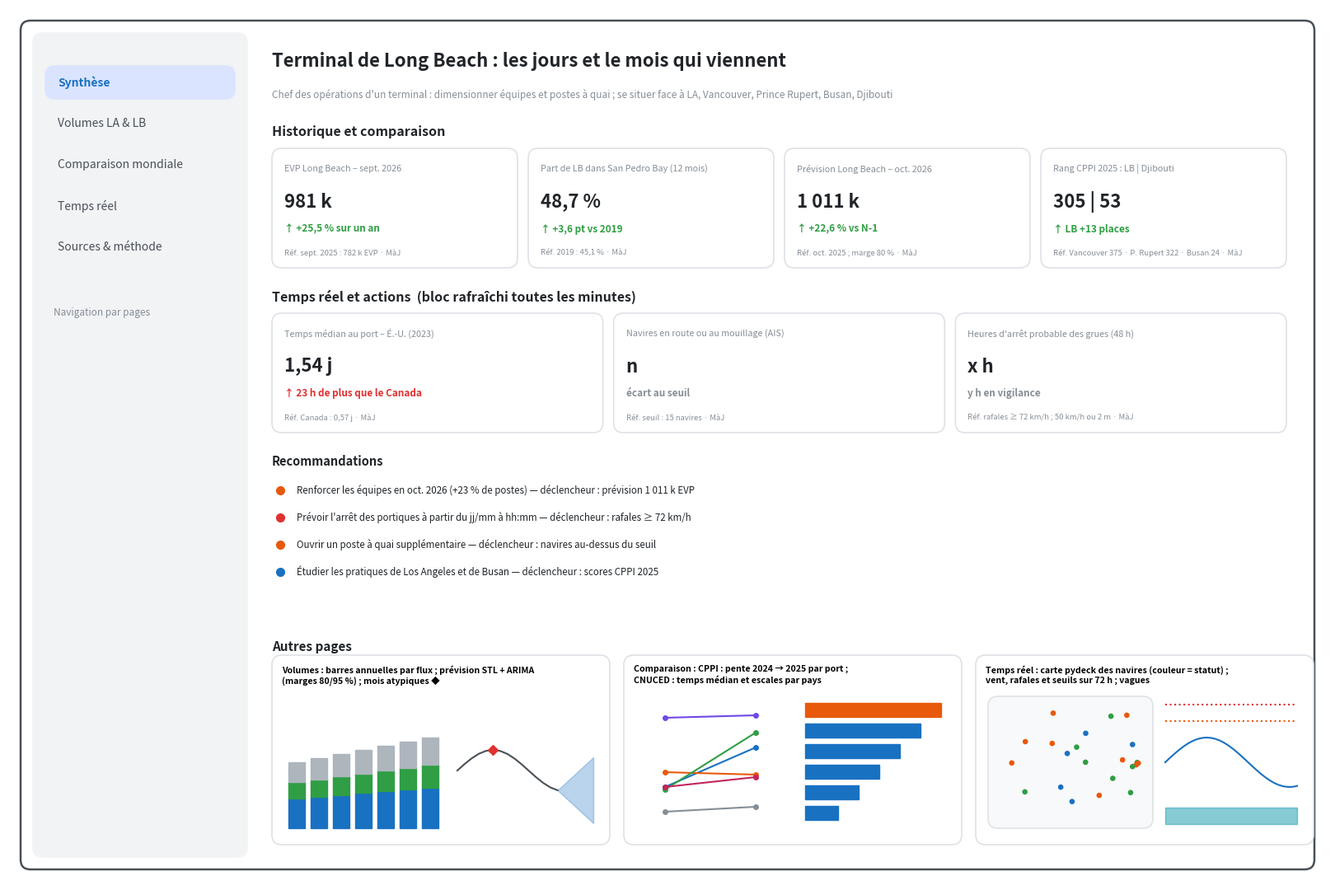

Here is the Python script that generated this plot: (Note: this script raises an exception after producing the figure.)
"""Maquette de la page Synthèse : python docs/maquette.py -> docs/maquette.png"""
import matplotlib
matplotlib.use("Agg")
import matplotlib.pyplot as plt
from matplotlib.patches import FancyBboxPatch
import numpy as np

W, H = 16, 10.6
fig = plt.figure(figsize=(W, H), dpi=110)
ax = fig.add_axes([0, 0, 1, 1]); ax.set_xlim(0, W); ax.set_ylim(0, H); ax.axis("off")
G, B, O, V, R, VIO = "#868e96", "#1971c2", "#e8590c", "#2f9e44", "#e03131", "#7048e8"

def box(x, y, w, h, fc="white", ec="#dee2e6", lw=1.2, r=0.12):
    ax.add_patch(FancyBboxPatch((x, y), w, h, boxstyle=f"round,pad=0,rounding_size={r}", fc=fc, ec=ec, lw=lw))

def t(x, y, s, size=9, c="#212529", w="normal", ha="left"):
    ax.text(x, y, s, fontsize=size, color=c, fontweight=w, ha=ha, va="center")

box(0.15, 0.15, W - 0.3, H - 0.3, fc="#ffffff", ec="#495057", lw=1.8)
box(0.3, 0.3, 2.6, H - 0.6, fc="#f1f3f5", ec="#f1f3f5")
for k, (ic, s) in enumerate([("📋", "Synthèse"), ("📦", "Volumes LA & LB"), ("🌍", "Comparaison mondiale"), ("📡", "Temps réel"), ("📚", "Sources & méthode")]):
    y = H - 0.9 - k * 0.5
    if k == 0: box(0.45, y - 0.2, 2.3, 0.4, fc="#dbe4ff", ec="#dbe4ff")
    t(0.6, y, s, 10, B if k == 0 else "#495057", "bold" if k == 0 else "normal")
t(0.55, H - 3.7, "Navigation par pages", 8.5, G)

X0 = 3.2
t(X0, H - 0.65, "Terminal de Long Beach : les jours et le mois qui viennent", 16, w="bold")
t(X0, H - 1.05, "Chef des opérations d'un terminal : dimensionner équipes et postes à quai ; se situer face à LA, Vancouver, Prince Rupert, Busan, Djibouti", 8.5, G)
t(X0, H - 1.5, "Historique et comparaison", 11.5, w="bold")
tw, th, gap = 2.98, 1.45, 0.13
row1 = [("EVP Long Beach – sept. 2026", "981 k", "↑ +25,5 % sur un an", V, "Réf. sept. 2025 : 782 k EVP"),
        ("Part de LB dans San Pedro Bay (12 mois)", "48,7 %", "↑ +3,6 pt vs 2019", V, "Réf. 2019 : 45,1 %"),
        ("Prévision Long Beach – oct. 2026", "1 011 k", "↑ +22,6 % vs N-1", V, "Réf. oct. 2025 ; marge 80 %"),
        ("Rang CPPI 2025 : LB | Djibouti", "305 | 53", "↑ LB +13 places", V, "Réf. Vancouver 375 · P. Rupert 322 · Busan 24")]
for i, (a, v, d, c, r) in enumerate(row1):
    x, y = X0 + i * (tw + gap), H - 3.15
    box(x, y, tw, th); t(x + 0.15, y + th - 0.25, a, 7.8, G); t(x + 0.15, y + th - 0.65, v, 16, w="bold")
    t(x + 0.15, y + th - 0.98, d, 8.5, c, "bold"); t(x + 0.15, y + 0.18, r + " · MàJ", 6.8, G)
t(X0, H - 3.5, "Temps réel et actions  (bloc rafraîchi toutes les minutes)", 11.5, w="bold")
row2 = [("Temps médian au port – É.-U. (2023)", "1,54 j", "↑ 23 h de plus que le Canada", R, "Réf. Canada : 0,57 j"),
        ("Navires en route ou au mouillage (AIS)", "n", "écart au seuil", G, "Réf. seuil : 15 navires"),
        ("Heures d'arrêt probable des grues (48 h)", "x h", "y h en vigilance", G, "Réf. rafales ≥ 72 km/h ; 50 km/h ou 2 m")]
tw2 = (4 * tw + 3 * gap - 2 * gap) / 3
for i, (a, v, d, c, r) in enumerate(row2):
    x, y = X0 + i * (tw2 + gap), H - 5.15
    box(x, y, tw2, th); t(x + 0.15, y + th - 0.25, a, 7.8, G); t(x + 0.15, y + th - 0.65, v, 16, w="bold")
    t(x + 0.15, y + th - 0.98, d, 8.5, c, "bold"); t(x + 0.15, y + 0.18, r + " · MàJ", 6.8, G)
t(X0, H - 5.5, "Recommandations", 10.5, w="bold")
for k, (c, s) in enumerate([(O, "Renforcer les équipes en oct. 2026 (+23 % de postes) — déclencheur : prévision 1 011 k EVP"),
                            (R, "Prévoir l'arrêt des portiques à partir du jj/mm à hh:mm — déclencheur : rafales ≥ 72 km/h"),
                            (O, "Ouvrir un poste à quai supplémentaire — déclencheur : navires au-dessus du seuil"),
                            (B, "Étudier les pratiques de Los Angeles et de Busan — déclencheur : scores CPPI 2025")]):
    yy = H - 5.85 - k * 0.33
    ax.plot(X0 + 0.1, yy, "o", color=c, ms=7); t(X0 + 0.3, yy, s, 8.3)
# vignettes des autres pages
t(X0, 2.85, "Autres pages", 11, w="bold")
vw, vh, y0 = 4.1, 2.3, 0.45
titres = ["Volumes : barres annuelles par flux ; prévision STL + ARIMA\n(marges 80/95 %) ; mois atypiques ◆", "Comparaison : CPPI : pente 2024 → 2025 par port ;\nCNUCED : temps médian et escales par pays",
          "Temps réel : carte pydeck des navires (couleur = statut) ;\nvent, rafales et seuils sur 72 h ; vagues"]
for i, ti in enumerate(titres):
    x = X0 + i * (vw + 0.17)
    box(x, y0, vw, vh); ax.text(x + 0.12, y0 + vh - 0.12, ti, fontsize=7.6, fontweight="bold", va="top")
    if i == 0:
        for k in range(7):
            hh = [0.45, 0.25, 0.3]; base = y0 + 0.2
            for j, c in enumerate([B, V, "#adb5bd"]):
                ax.add_patch(plt.Rectangle((x + 0.2 + k * 0.27, base), 0.2, hh[j] * (0.8 + 0.05 * k), color=c)); base += hh[j] * (0.8 + 0.05 * k)
        xs = np.linspace(x + 2.25, x + vw - 0.2, 20); ys = y0 + 0.9 + 0.25 * np.sin(np.linspace(0, 6, 20))
        ax.plot(xs[:15], ys[:15], color="#495057"); ax.fill_between(xs[14:], ys[14] - np.linspace(0, .4, 6), ys[14] + np.linspace(0, .4, 6), color=B, alpha=.3)
        ax.plot(xs[5], ys[5], "D", color=R, ms=6)
    if i == 1:
        for k, (a, b, c) in enumerate([(-.5, .3, B), (-.2, -.25, O), (-.55, .6, V), (.9, .95, VIO), (-.5, -.3, "#c2255c"), (-1.0, -.9, G)]):
            ax.plot([x + 0.5, x + 1.6], [y0 + 1.0 + a * 0.6, y0 + 1.0 + b * 0.6], color=c, marker="o", ms=4)
        for k in range(6):
            ax.add_patch(plt.Rectangle((x + 2.2, y0 + 0.3 + k * 0.25), 0.4 + 0.25 * k, 0.17, color=O if k == 5 else B))
    if i == 2:
        box(x + 0.15, y0 + 0.2, 2.0, 1.6, fc="#f8f9fa"); rng = np.random.default_rng(4)
        ax.scatter(x + 0.3 + rng.random(22) * 1.7, y0 + 0.35 + rng.random(22) * 1.3, s=14, c=rng.choice([O, B, V], 22))
        xs = np.linspace(x + 2.3, x + vw - 0.2, 30)
        ax.plot(xs, y0 + 1.0 + 0.3 * np.sin(np.linspace(0, 5, 30)), color=B); ax.plot([xs[0], xs[-1]], [y0 + 1.5] * 2, ls=":", color=O)
        ax.plot([xs[0], xs[-1]], [y0 + 1.7] * 2, ls=":", color=R); ax.fill_between(xs, y0 + 0.25, y0 + 0.45, color="#1098ad", alpha=.5)
fig.savefig("docs/maquette.png", dpi=110)
print("ok")
